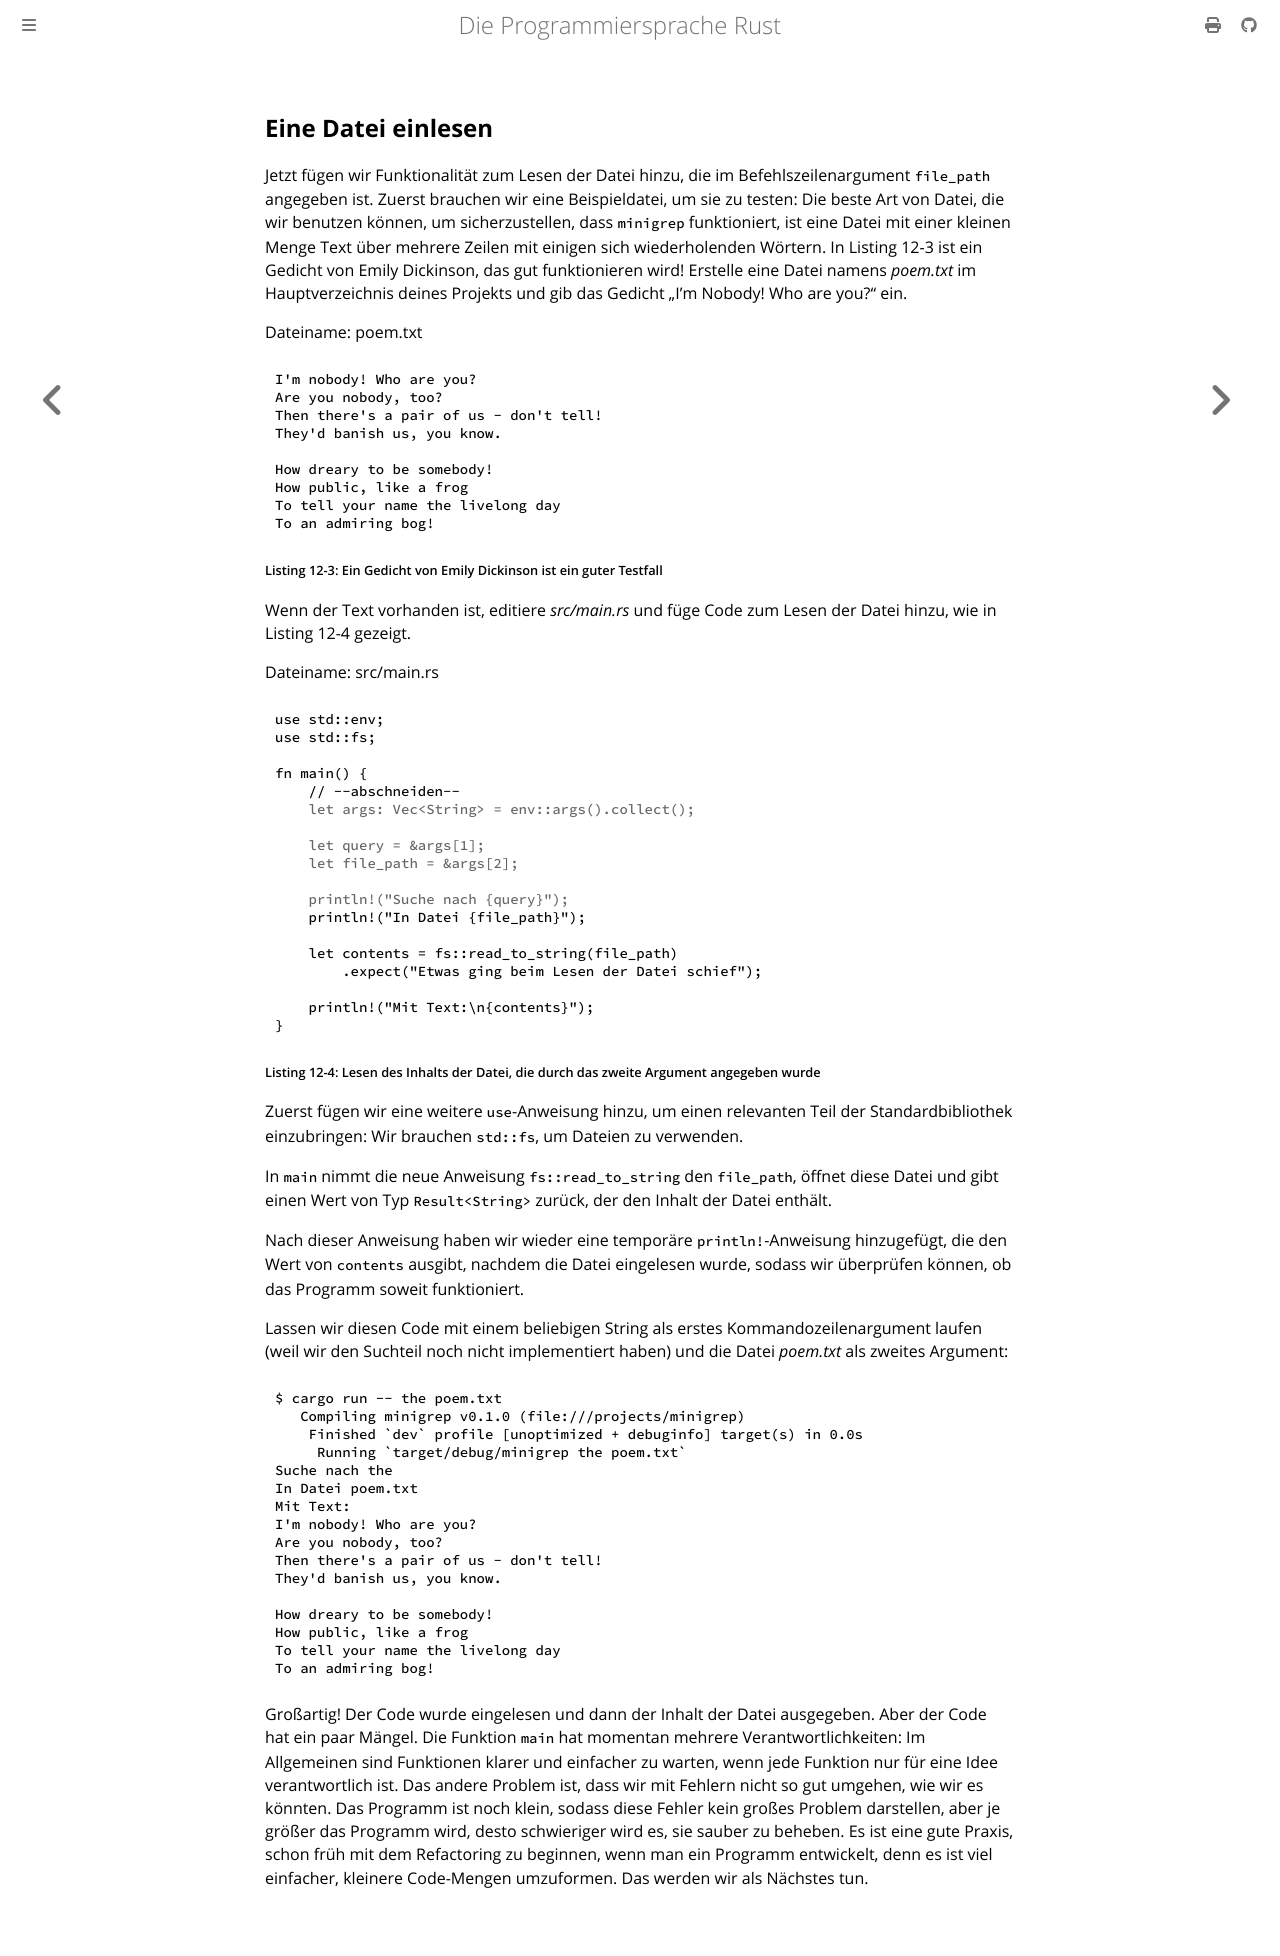

repository: rust-lang-de/rustbook-de · page: ch12-02-reading-a-file.html · generator: mdbook

## Eine Datei einlesen

Jetzt fügen wir Funktionalität zum Lesen der Datei hinzu, die im
Befehlszeilenargument `file_path` angegeben ist. Zuerst brauchen wir eine
Beispieldatei, um sie zu testen: Die beste Art von Datei, die wir benutzen
können, um sicherzustellen, dass `minigrep` funktioniert, ist eine Datei mit
einer kleinen Menge Text über mehrere Zeilen mit einigen sich wiederholenden
Wörtern. In Listing 12-3 ist ein Gedicht von Emily Dickinson, das gut
funktionieren wird! Erstelle eine Datei namens _poem.txt_ im Hauptverzeichnis
deines Projekts und gib das Gedicht „I'm Nobody! Who are you?“ ein.

<span class="filename">Dateiname: poem.txt</span>

```text
I'm nobody! Who are you?
Are you nobody, too?
Then there's a pair of us - don't tell!
They'd banish us, you know.

How dreary to be somebody!
How public, like a frog
To tell your name the livelong day
To an admiring bog!
```

<span class="caption">Listing 12-3: Ein Gedicht von Emily Dickinson ist ein
guter Testfall</span>

Wenn der Text vorhanden ist, editiere _src/main.rs_ und füge Code zum Lesen der
Datei hinzu, wie in Listing 12-4 gezeigt.

<span class="filename">Dateiname: src/main.rs</span>

```rust,noplayground
use std::env;
use std::fs;

fn main() {
    // --abschneiden--
#     let args: Vec<String> = env::args().collect();
#
#     let query = &args[1];
#     let file_path = &args[2];
#
#     println!("Suche nach {query}");
    println!("In Datei {file_path}");

    let contents = fs::read_to_string(file_path)
        .expect("Etwas ging beim Lesen der Datei schief");

    println!("Mit Text:\n{contents}");
}
```

<span class="caption">Listing 12-4: Lesen des Inhalts der Datei, die durch
das zweite Argument angegeben wurde</span>

Zuerst fügen wir eine weitere `use`-Anweisung hinzu, um einen relevanten Teil
der Standardbibliothek einzubringen: Wir brauchen `std::fs`, um Dateien zu
verwenden.

In `main` nimmt die neue Anweisung `fs::read_to_string` den `file_path`, öffnet
diese Datei und gibt einen Wert von Typ `Result<String>` zurück, der den Inhalt
der Datei enthält.

Nach dieser Anweisung haben wir wieder eine temporäre `println!`-Anweisung
hinzugefügt, die den Wert von `contents` ausgibt, nachdem die Datei eingelesen
wurde, sodass wir überprüfen können, ob das Programm soweit funktioniert.

Lassen wir diesen Code mit einem beliebigen String als erstes
Kommandozeilenargument laufen (weil wir den Suchteil noch nicht implementiert
haben) und die Datei _poem.txt_ als zweites Argument:

```console
$ cargo run -- the poem.txt
   Compiling minigrep v0.1.0 (file:///projects/minigrep)
    Finished `dev` profile [unoptimized + debuginfo] target(s) in 0.0s
     Running `target/debug/minigrep the poem.txt`
Suche nach the
In Datei poem.txt
Mit Text:
I'm nobody! Who are you?
Are you nobody, too?
Then there's a pair of us - don't tell!
They'd banish us, you know.

How dreary to be somebody!
How public, like a frog
To tell your name the livelong day
To an admiring bog!
```

Großartig! Der Code wurde eingelesen und dann der Inhalt der Datei ausgegeben.
Aber der Code hat ein paar Mängel. Die Funktion `main` hat momentan mehrere
Verantwortlichkeiten: Im Allgemeinen sind Funktionen klarer und einfacher zu
warten, wenn jede Funktion nur für eine Idee verantwortlich ist. Das andere
Problem ist, dass wir mit Fehlern nicht so gut umgehen, wie wir es könnten. Das
Programm ist noch klein, sodass diese Fehler kein großes Problem darstellen,
aber je größer das Programm wird, desto schwieriger wird es, sie sauber zu
beheben. Es ist eine gute Praxis, schon früh mit dem Refactoring zu beginnen,
wenn man ein Programm entwickelt, denn es ist viel einfacher, kleinere
Code-Mengen umzuformen. Das werden wir als Nächstes tun.
